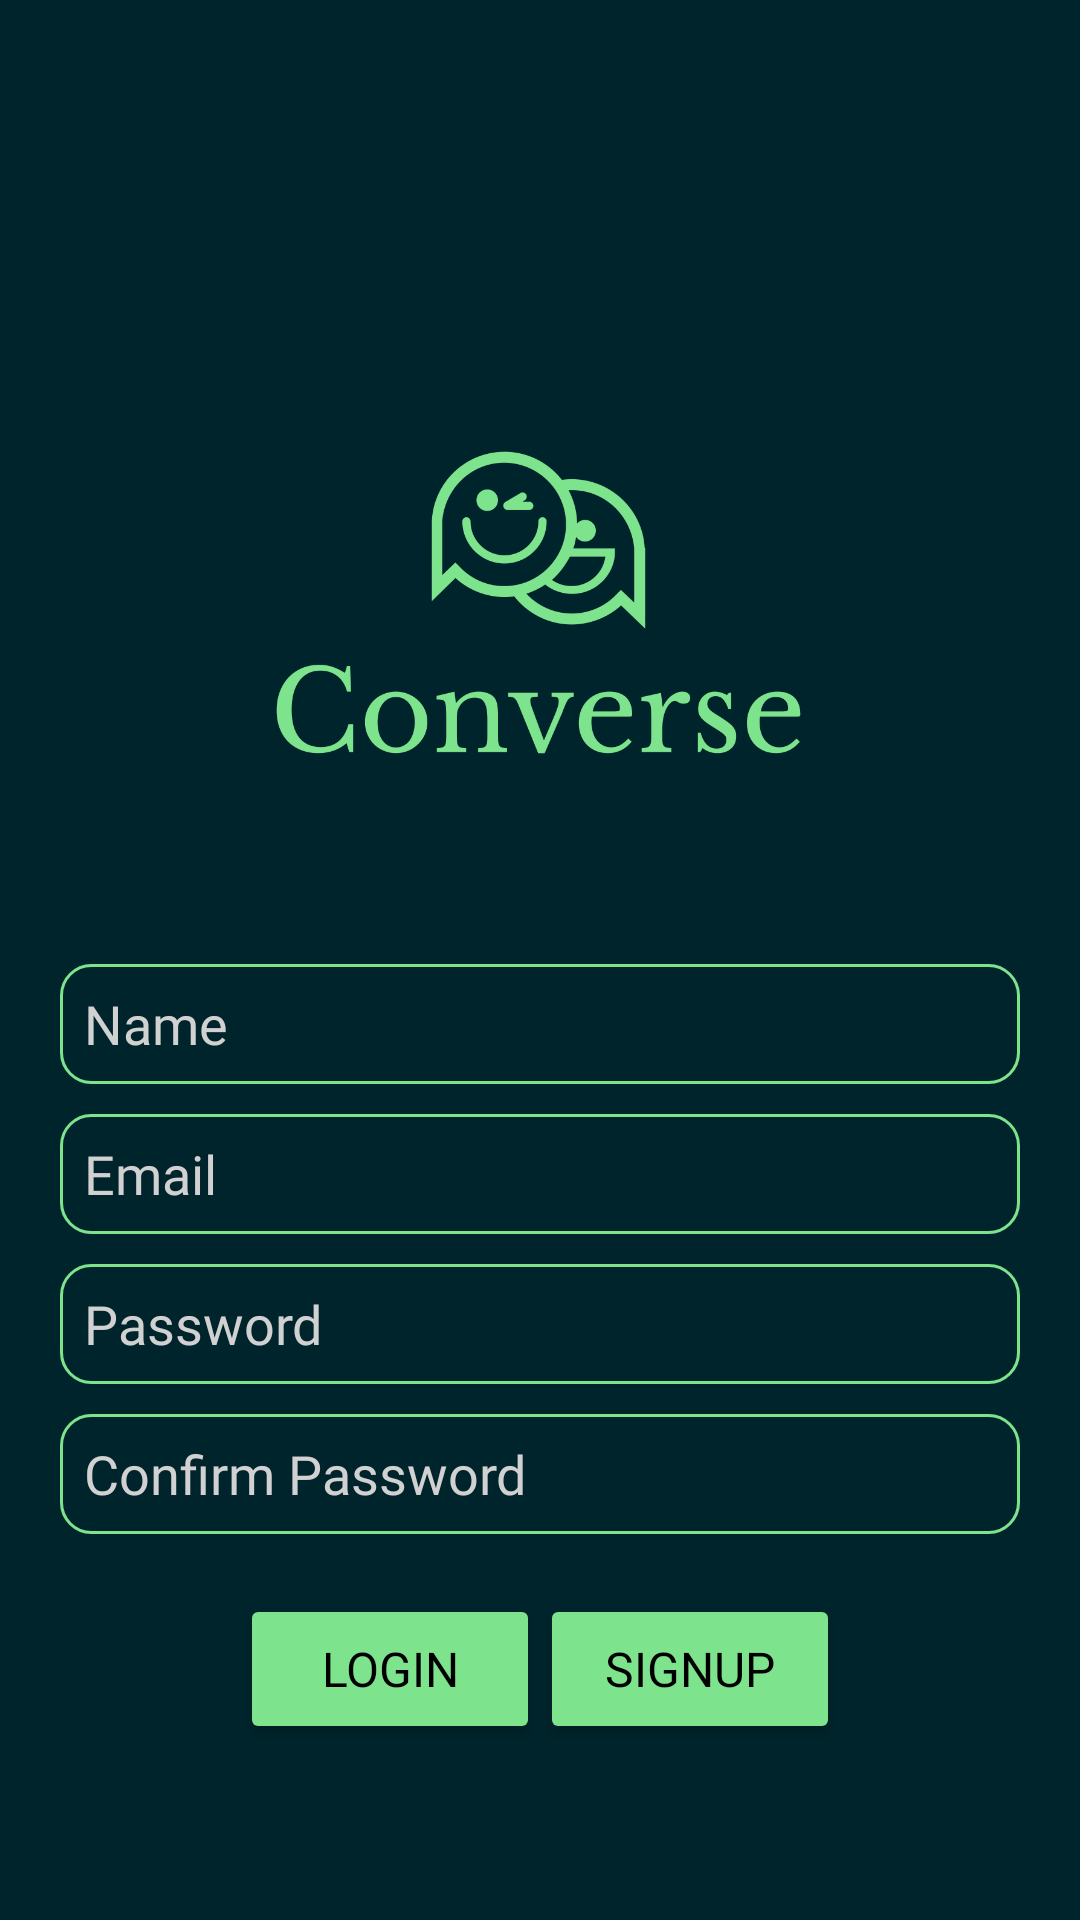

Here is an Android app screen rendered from its layout file. Give the layout XML and the strings, colors and styles it references.
<!-- AndroidManifest.xml: application theme Theme.ConverseMessengerApp -->
<!-- res/layout/activity_signup.xml -->
<?xml version="1.0" encoding="utf-8"?>
<androidx.constraintlayout.widget.ConstraintLayout xmlns:android="http://schemas.android.com/apk/res/android"
    xmlns:app="http://schemas.android.com/apk/res-auto"
    xmlns:tools="http://schemas.android.com/tools"
    android:layout_width="match_parent"
    android:layout_height="match_parent"
    android:background="@color/bg"
    tools:context=".activity.SignUp">

    <ImageView
        android:id="@+id/app_logo"
        android:layout_width="200dp"
        android:layout_height="200dp"
        android:src="@drawable/converse_logo"
        app:layout_constraintBottom_toBottomOf="parent"
        app:layout_constraintEnd_toEndOf="parent"
        app:layout_constraintStart_toStartOf="parent"
        app:layout_constraintTop_toTopOf="parent"
        app:layout_constraintVertical_bias="0.23000002" />


    <EditText
        android:id="@+id/et_name"
        android:layout_width="match_parent"
        android:layout_height="40dp"
        android:layout_marginHorizontal="20dp"
        android:layout_marginTop="20dp"
        android:background="@drawable/edit_bg"
        android:fontFamily="@font/regular"
        android:gravity="center_vertical"
        android:hint="Name"
        android:inputType="textPassword"
        android:padding="8dp"
        android:textColor="@color/text"
        android:textColorHint="@color/hint"
        android:textSize="18sp"
        app:layout_constraintStart_toStartOf="parent"
        app:layout_constraintTop_toBottomOf="@+id/app_logo" />

    <EditText
        android:id="@+id/et_email"
        android:layout_width="match_parent"
        android:layout_height="40dp"
        android:layout_marginHorizontal="20dp"
        android:layout_marginTop="10dp"
        android:background="@drawable/edit_bg"
        android:fontFamily="@font/regular"
        android:gravity="center_vertical"
        android:hint="Email"
        android:inputType="textEmailAddress"
        android:padding="8dp"
        android:textColor="@color/text"
        android:textColorHint="@color/hint"
        android:textSize="18sp"
        app:layout_constraintEnd_toEndOf="parent"
        app:layout_constraintStart_toStartOf="parent"
        app:layout_constraintTop_toBottomOf="@id/et_name" />


    <EditText
        android:id="@+id/et_password"
        android:layout_width="match_parent"
        android:layout_height="40dp"
        android:layout_marginHorizontal="20dp"
        android:layout_marginTop="10dp"
        android:background="@drawable/edit_bg"
        android:fontFamily="@font/regular"
        android:gravity="center_vertical"
        android:hint="Password"
        android:inputType="textPassword"
        android:padding="8dp"
        android:textColor="@color/text"
        android:textColorHint="@color/hint"
        android:textSize="18sp"
        app:layout_constraintEnd_toEndOf="parent"
        app:layout_constraintStart_toStartOf="parent"
        app:layout_constraintTop_toBottomOf="@id/et_email" />

    <EditText
        android:id="@+id/et_confirm_password"
        android:layout_width="match_parent"
        android:layout_height="40dp"
        android:layout_marginHorizontal="20dp"
        android:layout_marginTop="10dp"
        android:background="@drawable/edit_bg"
        android:fontFamily="@font/regular"
        android:gravity="center_vertical"
        android:hint="Confirm Password"
        android:inputType="textPassword"
        android:padding="8dp"
        android:textColor="@color/text"
        android:textColorHint="@color/hint"
        android:textSize="18sp"
        app:layout_constraintEnd_toEndOf="parent"
        app:layout_constraintStart_toStartOf="parent"
        app:layout_constraintTop_toBottomOf="@id/et_password" />

    <Button
        android:id="@+id/btn_login"
        android:layout_width="100dp"
        android:layout_height="50dp"
        android:layout_marginStart="80dp"
        android:layout_marginTop="20dp"
        android:backgroundTint="@color/btn"
        android:fontFamily="@font/bold"
        android:text="Login"
        android:textColor="@color/black"
        android:textSize="16sp"
        app:layout_constraintStart_toStartOf="parent"
        app:layout_constraintTop_toBottomOf="@id/et_confirm_password" />

    <Button
        android:id="@+id/btn_signup"
        android:layout_width="100dp"
        android:layout_height="50dp"
        android:layout_marginTop="20dp"
        android:layout_marginEnd="80dp"
        android:backgroundTint="@color/btn"
        android:fontFamily="@font/bold"
        android:text="SignUp"
        android:textColor="@color/black"
        android:textSize="16sp"
        app:layout_constraintEnd_toEndOf="parent"
        app:layout_constraintTop_toBottomOf="@+id/et_confirm_password" />

</androidx.constraintlayout.widget.ConstraintLayout>
<!-- resources referenced by this layout -->
<resources>
  <color name="bg">#00242b</color>
  <color name="black">#FF000000</color>
  <color name="btn">#7de38d</color>
  <color name="hint">#d1d1d1</color>
  <color name="text">#E8E1EF</color>
  <!-- drawable converse_logo: png bitmap (drawable, 92635 bytes) -->
  <!-- drawable edit_bg (drawable) -->
  <?xml version="1.0" encoding="utf-8"?>
  <shape xmlns:android="http://schemas.android.com/apk/res/android">
      <corners android:radius="10dp"/>
      <stroke android:color="@color/accent" android:width="1dp"/>
  </shape>
  <style name="Theme.ConverseMessengerApp" parent="Theme.MaterialComponents.DayNight.DarkActionBar">
          
          <item name="colorPrimary">@color/bg</item>
          <item name="colorPrimaryVariant">@color/bg</item>
          <item name="colorOnPrimary">@color/black</item>
          
          <item name="colorSecondary">@color/teal_200</item>
          <item name="colorSecondaryVariant">@color/teal_700</item>
          <item name="colorOnSecondary">@color/black</item>
          
          <item name="android:statusBarColor" tools:targetApi="l">?attr/colorPrimaryVariant</item>
          
      </style>
  <color name="accent">#7de38d</color>
  <color name="teal_200">#FF03DAC5</color>
  <color name="teal_700">#FF018786</color>
</resources>
